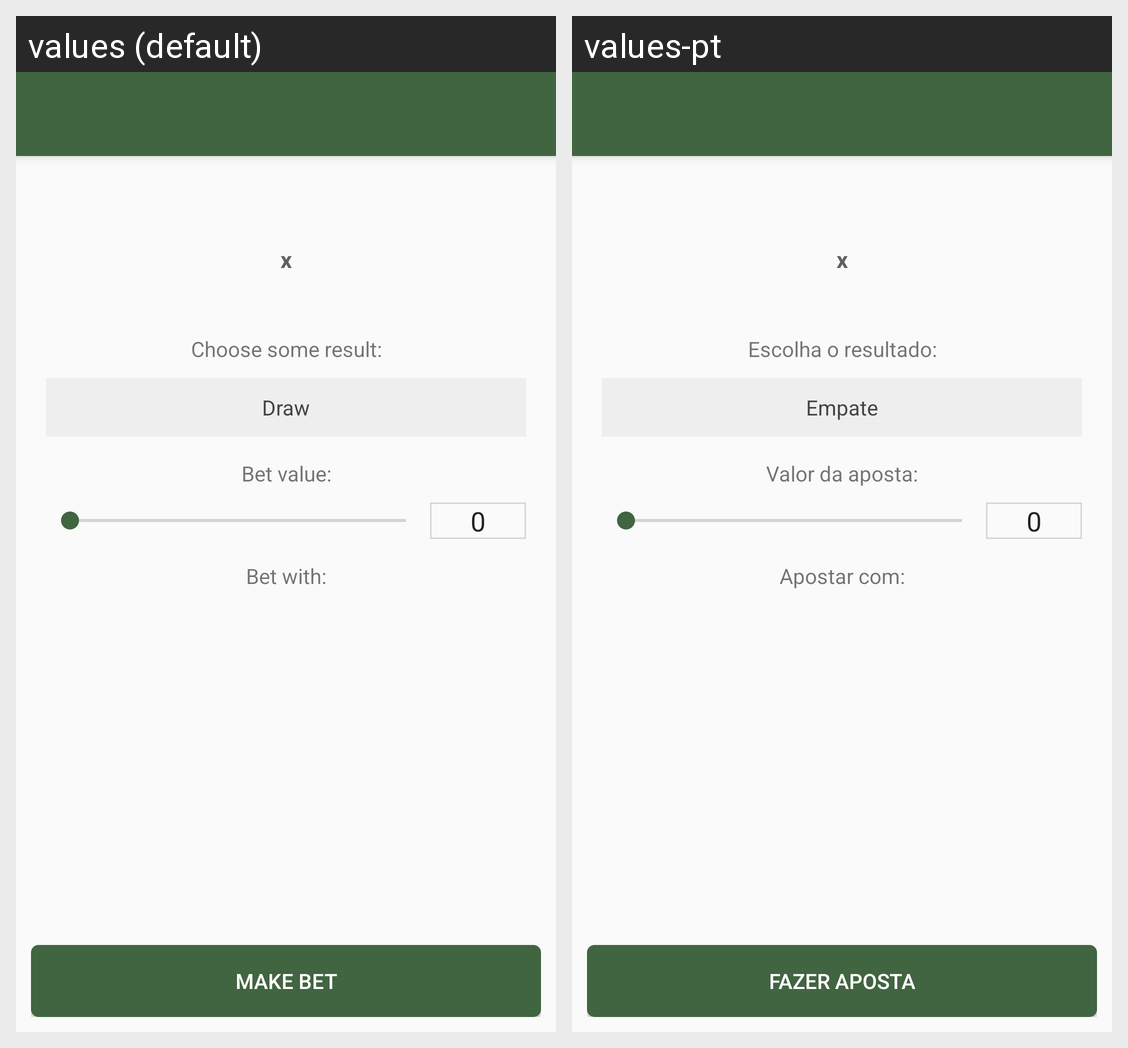

For this localized Android screen grid, give each drawn string resource with its value in every locale shown.
Android screen res/layout/activity_start_bet.xml rendered under 2 locales, left to right: values (default), values-pt. Device: Nexus 5 (rendered at 1080×1920; each locale shown at half size, 540×960, under a caption strip naming it); theme AppTheme.NoActionBar.
Strings drawn on this screen, with the default value and each locale's value (text and hints the layout hard-codes, and strings that could not be matched under every locale, appear in the picture but are not listed):

choose_result
  values: Choose some result:
  values-pt: Escolha o resultado:

draw
  values: Draw
  values-pt: Empate

bet_value
  values: Bet value:
  values-pt: Valor da aposta:

bet_with
  values: Bet with:
  values-pt: Apostar com:

make_bet
  values: Make bet
  values-pt: Fazer aposta
